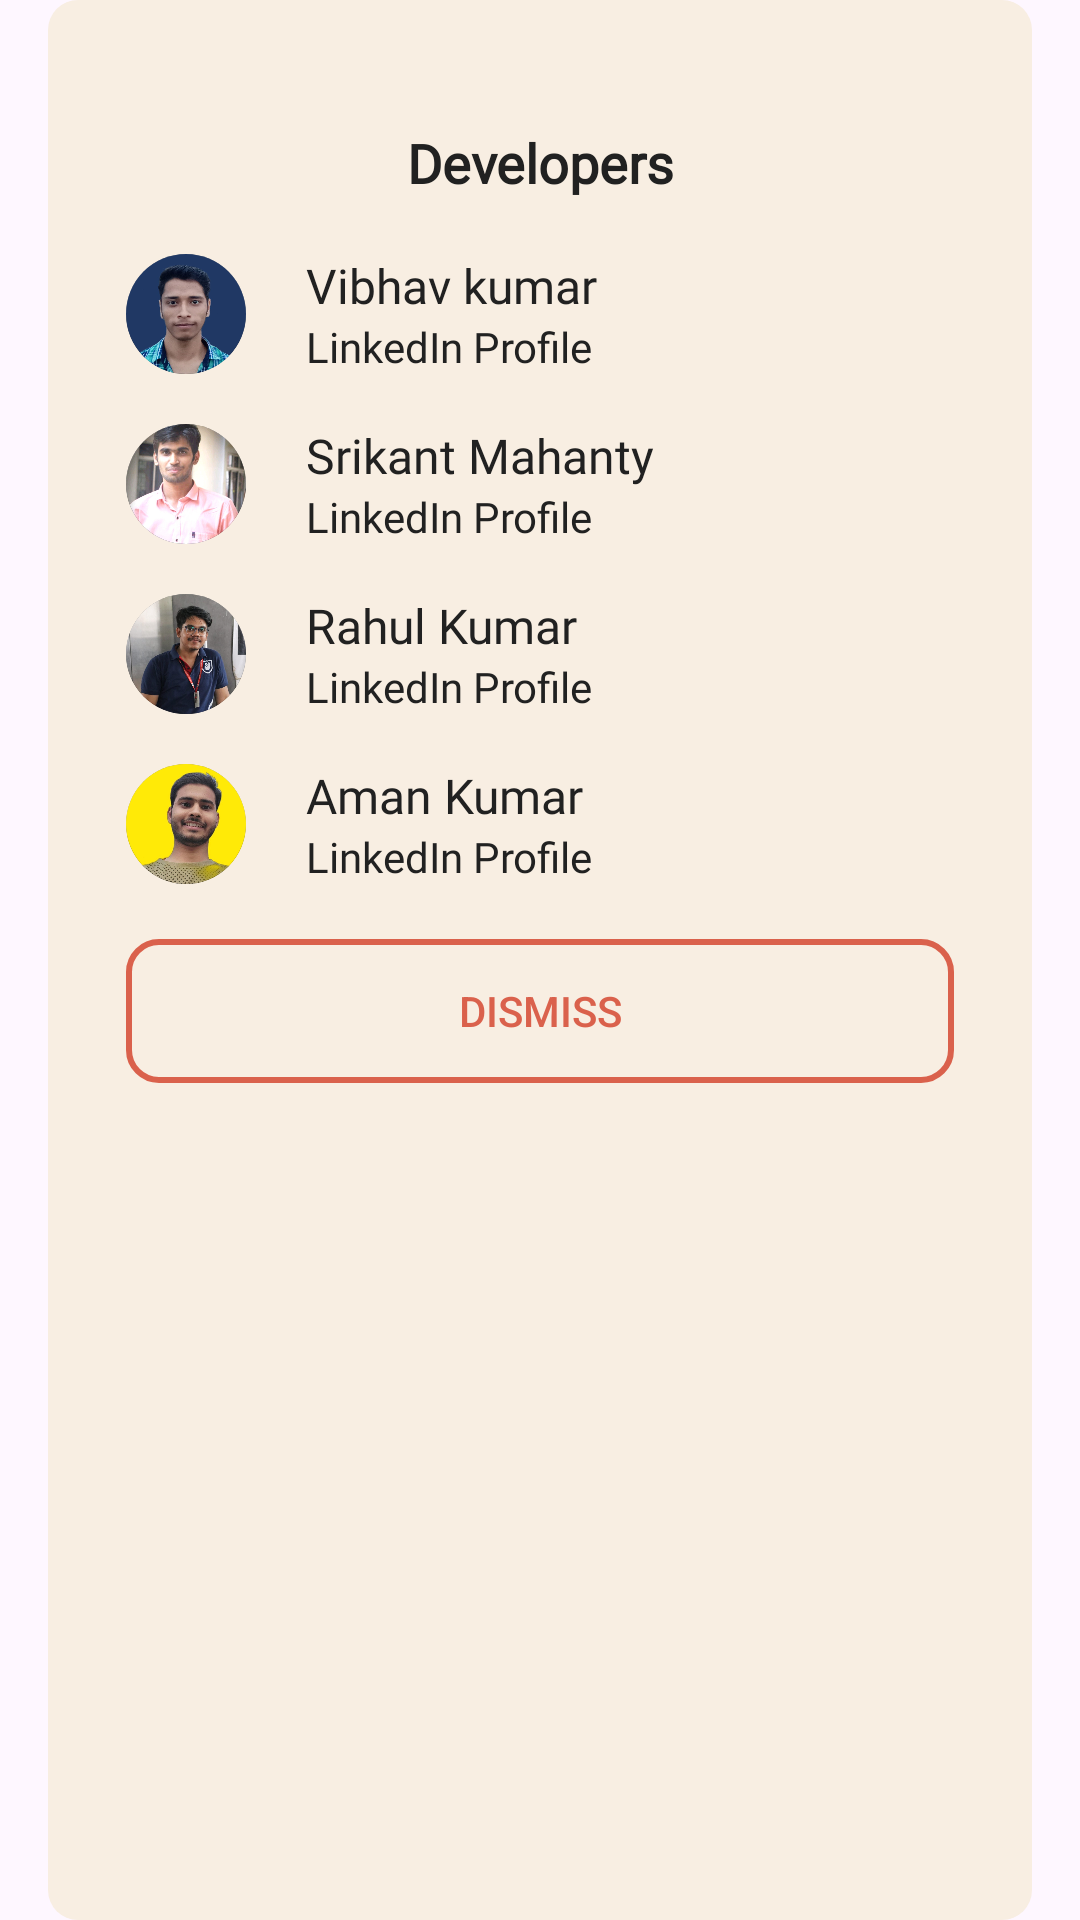

Reconstruct the res/layout file that produces this screen, plus the resources it refers to.
<!-- AndroidManifest.xml: application theme Theme.PasswordManager -->
<!-- res/layout/contact_us_dialog.xml -->
<?xml version="1.0" encoding="utf-8"?>
<LinearLayout xmlns:android="http://schemas.android.com/apk/res/android"
    xmlns:tools="http://schemas.android.com/tools"
    android:layout_width="match_parent"
    android:layout_height="wrap_content"
    android:background="@drawable/pop_up_background"
    android:orientation="vertical"
    android:padding="32dp">

    <TextView
        android:id="@+id/about_developer"
        android:layout_width="match_parent"
        android:layout_height="wrap_content"
        android:fontFamily="@font/roboto_bold"
        android:padding="10dp"
        android:text="@string/developers"
        android:textAlignment="center"
        android:textColor="?attr/myPrimaryTextColor"
        android:textSize="18sp"
        android:textStyle="bold" />


    
    <LinearLayout
        android:layout_width="match_parent"
        android:layout_height="wrap_content"
        android:gravity="center_vertical"
        android:orientation="horizontal"
        android:paddingHorizontal="10dp"
        android:paddingVertical="8dp">

        <ImageView
            android:id="@+id/img_dev1"
            android:layout_width="40dp"
            android:layout_height="40dp"
            android:background="@drawable/circle_shape"
            android:clipToOutline="true"
            android:contentDescription="img_Dev1"
            android:scaleType="centerCrop"
            android:src="@drawable/dev_one" />

        <LinearLayout
            android:id="@+id/linkedin1"
            android:layout_width="0dp"
            android:layout_height="wrap_content"
            android:layout_weight="1"
            android:gravity="center"
            android:orientation="vertical"
            android:paddingStart="5dp"
            android:paddingEnd="5dp">

            <TextView
                android:id="@+id/dev_name1"
                android:layout_width="match_parent"
                android:layout_height="wrap_content"
                android:layout_marginStart="10dp"
                android:fontFamily="@font/roboto_medium"
                android:text="@string/vibhav_kumar"
                android:textColor="?attr/myPrimaryTextColor"
                android:textSize="16sp" />

            <TextView
                android:layout_width="match_parent"
                android:layout_height="wrap_content"
                android:layout_marginStart="10dp"
                android:clickable="true"
                android:fontFamily="@font/roboto_medium"
                android:text="LinkedIn Profile"
                android:textColor="?attr/myPrimaryTextColor"
                android:textSize="14sp"
                tools:ignore="TouchTargetSizeCheck" />
        </LinearLayout>
    </LinearLayout>

    
    <LinearLayout
        android:layout_width="match_parent"
        android:layout_height="wrap_content"
        android:gravity="center_vertical"
        android:orientation="horizontal"
        android:paddingHorizontal="10dp"
        android:paddingVertical="8dp">

        <ImageView
            android:id="@+id/img_dev2"
            android:layout_width="40dp"
            android:layout_height="40dp"
            android:background="@drawable/circle_shape"
            android:clipToOutline="true"
            android:contentDescription="img_Dev2"
            android:scaleType="centerCrop"
            android:src="@drawable/dev_two" />

        <LinearLayout
            android:id="@+id/linkedin2"
            android:layout_width="0dp"
            android:layout_height="wrap_content"
            android:layout_weight="1"
            android:gravity="center"
            android:orientation="vertical"
            android:paddingStart="5dp"
            android:paddingEnd="5dp">

            <TextView
                android:id="@+id/dev_name2"
                android:layout_width="match_parent"
                android:layout_height="wrap_content"
                android:layout_marginStart="10dp"
                android:fontFamily="@font/roboto_medium"
                android:text="@string/srikant_mahanty"
                android:textColor="?attr/myPrimaryTextColor"
                android:textSize="16sp" />

            <TextView
                android:layout_width="match_parent"
                android:layout_height="wrap_content"
                android:layout_marginStart="10dp"
                android:clickable="true"
                android:focusable="true"
                android:fontFamily="@font/roboto_medium"
                android:text="LinkedIn Profile"
                android:textColor="?attr/myPrimaryTextColor"
                android:textSize="14sp"
                tools:ignore="TouchTargetSizeCheck" />
        </LinearLayout>
    </LinearLayout>

    
    <LinearLayout
        android:layout_width="match_parent"
        android:layout_height="wrap_content"
        android:gravity="center_vertical"
        android:orientation="horizontal"
        android:paddingHorizontal="10dp"
        android:paddingVertical="8dp">

        <ImageView
            android:id="@+id/img_dev3"
            android:layout_width="40dp"
            android:layout_height="40dp"
            android:background="@drawable/circle_shape"
            android:clipToOutline="true"
            android:contentDescription="img_Dev3"
            android:scaleType="centerCrop"
            android:src="@drawable/dev_three" />

        <LinearLayout
            android:id="@+id/linkedin3"
            android:layout_width="0dp"
            android:layout_height="wrap_content"
            android:layout_weight="1"
            android:gravity="center"
            android:orientation="vertical"
            android:paddingStart="5dp"
            android:paddingEnd="5dp">

            <TextView
                android:id="@+id/dev_name3"
                android:layout_width="match_parent"
                android:layout_height="wrap_content"
                android:layout_marginStart="10dp"
                android:fontFamily="@font/roboto_medium"
                android:text="@string/rahul_kumar"
                android:textColor="?attr/myPrimaryTextColor"
                android:textSize="16sp" />

            <TextView
                android:layout_width="match_parent"
                android:layout_height="wrap_content"
                android:layout_marginStart="10dp"
                android:clickable="true"
                android:fontFamily="@font/roboto_medium"
                android:text="LinkedIn Profile"
                android:textColor="?attr/myPrimaryTextColor"
                android:textSize="14sp"
                tools:ignore="TouchTargetSizeCheck" />
        </LinearLayout>
    </LinearLayout>

    
    <LinearLayout
        android:layout_width="match_parent"
        android:layout_height="wrap_content"
        android:gravity="center_vertical"
        android:orientation="horizontal"
        android:paddingHorizontal="10dp"
        android:paddingVertical="8dp">

        <ImageView
            android:id="@+id/img_dev4"
            android:layout_width="40dp"
            android:layout_height="40dp"
            android:background="@drawable/circle_shape"
            android:clipToOutline="true"
            android:contentDescription="img_Dev4"
            android:scaleType="centerCrop"
            android:src="@drawable/dev_four" />

        <LinearLayout
            android:id="@+id/linkedin4"
            android:layout_width="0dp"
            android:layout_height="wrap_content"
            android:layout_weight="1"
            android:gravity="center"
            android:orientation="vertical"
            android:paddingStart="5dp"
            android:paddingEnd="5dp">

            <TextView
                android:id="@+id/dev_name4"
                android:layout_width="match_parent"
                android:layout_height="wrap_content"
                android:layout_marginStart="10dp"
                android:fontFamily="@font/roboto_medium"
                android:text="@string/aman_kumar"
                android:textColor="?attr/myPrimaryTextColor"
                android:textSize="16sp" />

            <TextView
                android:layout_width="match_parent"
                android:layout_height="wrap_content"
                android:layout_marginStart="10dp"
                android:clickable="true"
                android:fontFamily="@font/roboto_medium"
                android:text="LinkedIn Profile"
                android:textColor="?attr/myPrimaryTextColor"
                android:textSize="14sp"
                tools:ignore="TouchTargetSizeCheck" />
        </LinearLayout>

    </LinearLayout>

    <LinearLayout
        android:layout_width="match_parent"
        android:layout_height="wrap_content"
        android:gravity="center">

        <androidx.appcompat.widget.AppCompatButton
            android:id="@+id/cancel_btn"
            android:layout_width="0dp"
            android:layout_height="wrap_content"
            android:layout_margin="10dp"
            android:layout_weight="1"
            android:background="@drawable/ripple_effect_btn_red"
            android:text="@string/dismiss"
            android:textColor="?attr/my_icon_front_color" />
    </LinearLayout>
</LinearLayout>
<!-- resources referenced by this layout -->
<resources>
  <!-- drawable circle_shape (drawable) -->
  <?xml version="1.0" encoding="utf-8"?>
  <layer-list xmlns:android="http://schemas.android.com/apk/res/android"
      >
      <item>
          <shape android:shape="oval">
  
              <solid android:color="@color/black"/>
              <size android:width="98dp"  android:height="98dp"/>
  
          </shape>
  
  
  
      </item>
  
      <item android:bottom="3px">
  
          <shape android:shape="oval">
  
              <solid android:color="#d9d9d9"/>
              <size android:width="98dp"  android:height="98dp"/>
  
          </shape>
  
      </item>
  
  </layer-list>
  <!-- drawable pop_up_background (drawable) -->
  <layer-list xmlns:android="http://schemas.android.com/apk/res/android">
      
      <item>
          <shape android:shape="rectangle">
              <solid android:color="#00000000"/> 
          </shape>
      </item>
  
      
      <item android:left="16dp" android:right="16dp">
          <shape android:shape="rectangle">
              <solid android:color="?attr/myTabBackgroundColor"/> 
              <corners android:radius="10dp"/> 
          </shape>
      </item>
  </layer-list>
  <!-- drawable ripple_effect_btn_red (drawable) -->
  <?xml version="1.0" encoding="utf-8"?>
  <ripple xmlns:android="http://schemas.android.com/apk/res/android"
  
      android:color="#3C0B10">
  
  
  
      <item>
          <shape android:shape="rectangle">
              <solid android:color="@android:color/transparent" />
          </shape>
  
  
      </item>
      <item>
          <shape android:shape="rectangle">
              <stroke android:color="?attr/my_icon_front_color" android:width="2dp"/>
              <corners android:radius="10dp" />
  
          </shape>
      </item>
  
  </ripple>
  <string name="aman_kumar">Aman Kumar</string>
  <string name="developers">Developers</string>
  <string name="dismiss">Dismiss</string>
  <string name="rahul_kumar">Rahul Kumar</string>
  <string name="srikant_mahanty">Srikant Mahanty</string>
  <string name="vibhav_kumar">Vibhav kumar</string>
  <color name="black">#FF000000</color>
  <color name="purple_500">#FF6200EE</color>
  <color name="purple_700">#FF3700B3</color>
  <color name="white">#FFFFFFFF</color>
  <color name="defaultTabBackgroundColor">#F8EEE2</color>
  <color name="defaultBackgroundColor">#FFFFFF</color>
  <color name="defaultTabTextColor">#403B36</color>
  <color name="defaultTabTextSelectedColor">#DA614C</color>
  <color name="defaultTabIndicatorColor">#DA614C</color>
  <color name="defaultPrimaryText">#212121</color>
  <color name="defaultSecondaryText">#3A3A3A</color>
  <color name="defaultIconFrontColor">#DA614C</color>
  <color name="defaultRipppleColor">#CFEAD2</color>
  <!-- drawable background_btn_green (drawable) -->
  <?xml version="1.0" encoding="utf-8"?>
  <layer-list xmlns:android="http://schemas.android.com/apk/res/android">
      <item>
          <shape android:shape="rectangle">
              <solid android:color="@android:color/transparent" />
          </shape>
  
  
      </item>
  
      <item>
  
          <shape android:shape="rectangle">
              <solid android:color="?attr/myTabBackgroundColor" />
              <corners android:radius="10dp" />
  
  
          </shape>
      </item>
  
  </layer-list>
</resources>
